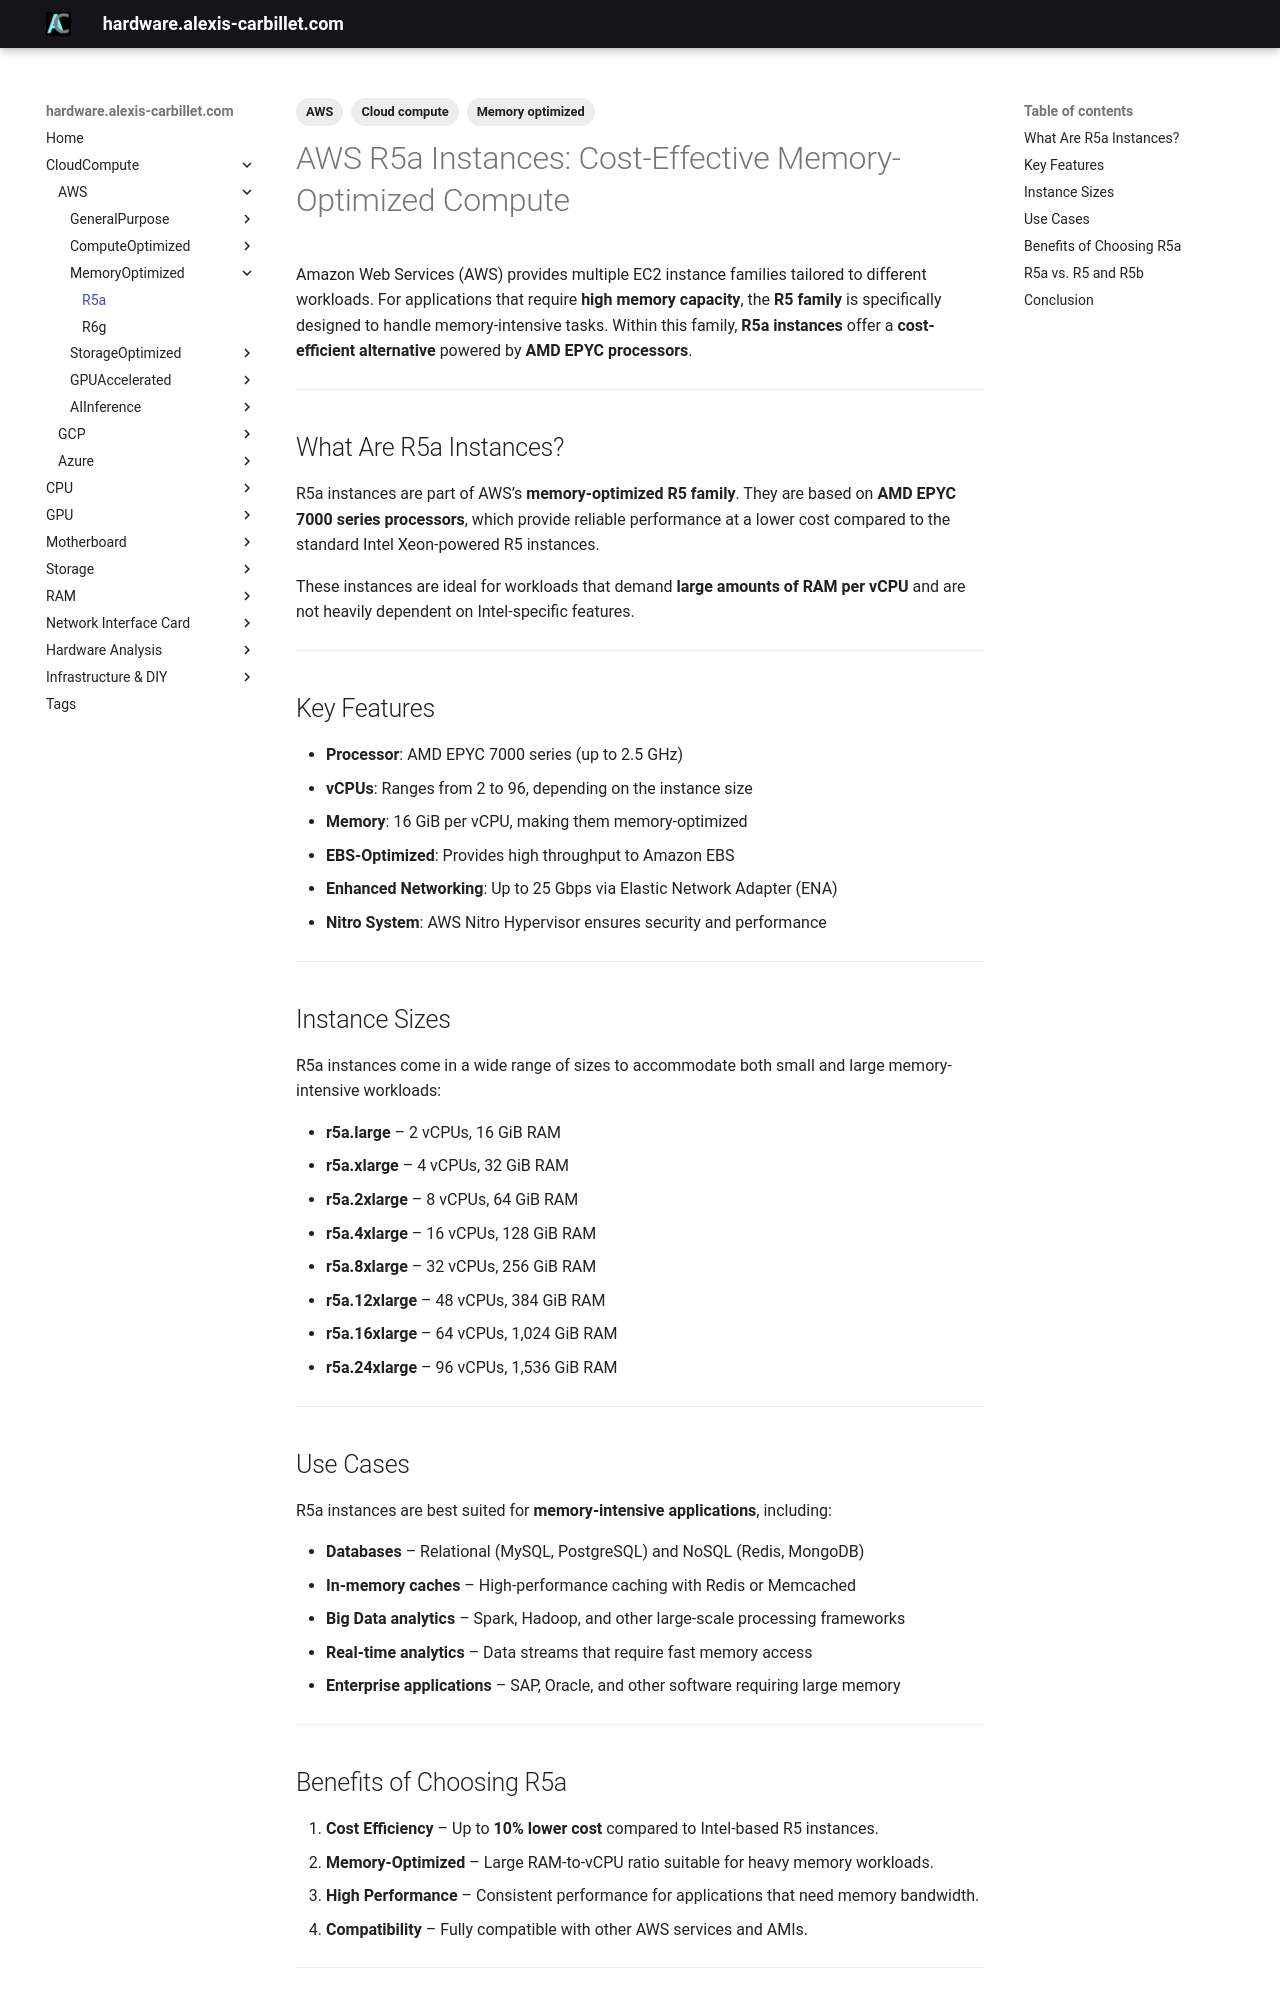

repository: alexiscarbillet/serverhub · page: CloudCompute/AWS/MemoryOptimized/R5a/index.html · generator: mkdocs

---
tags:
  - Cloud compute
  - AWS
  - Memory optimized
---

# AWS R5a Instances: Cost-Effective Memory-Optimized Compute

Amazon Web Services (AWS) provides multiple EC2 instance families tailored to different workloads. For applications that require **high memory capacity**, the **R5 family** is specifically designed to handle memory-intensive tasks. Within this family, **R5a instances** offer a **cost-efficient alternative** powered by **AMD EPYC processors**.

---

## What Are R5a Instances?

R5a instances are part of AWS’s **memory-optimized R5 family**. They are based on **AMD EPYC 7000 series processors**, which provide reliable performance at a lower cost compared to the standard Intel Xeon-powered R5 instances.

These instances are ideal for workloads that demand **large amounts of RAM per vCPU** and are not heavily dependent on Intel-specific features.

---

## Key Features

* **Processor**: AMD EPYC 7000 series (up to 2.5 GHz)
* **vCPUs**: Ranges from 2 to 96, depending on the instance size
* **Memory**: 16 GiB per vCPU, making them memory-optimized
* **EBS-Optimized**: Provides high throughput to Amazon EBS
* **Enhanced Networking**: Up to 25 Gbps via Elastic Network Adapter (ENA)
* **Nitro System**: AWS Nitro Hypervisor ensures security and performance

---

## Instance Sizes

R5a instances come in a wide range of sizes to accommodate both small and large memory-intensive workloads:

* **r5a.large** – 2 vCPUs, 16 GiB RAM
* **r5a.xlarge** – 4 vCPUs, 32 GiB RAM
* **r5a.2xlarge** – 8 vCPUs, 64 GiB RAM
* **r5a.4xlarge** – 16 vCPUs, 128 GiB RAM
* **r5a.8xlarge** – 32 vCPUs, 256 GiB RAM
* **r5a.12xlarge** – 48 vCPUs, 384 GiB RAM
* **r5a.16xlarge** – 64 vCPUs, 1,024 GiB RAM
* **r5a.24xlarge** – 96 vCPUs, 1,536 GiB RAM

---

## Use Cases

R5a instances are best suited for **memory-intensive applications**, including:

* **Databases** – Relational (MySQL, PostgreSQL) and NoSQL (Redis, MongoDB)
* **In-memory caches** – High-performance caching with Redis or Memcached
* **Big Data analytics** – Spark, Hadoop, and other large-scale processing frameworks
* **Real-time analytics** – Data streams that require fast memory access
* **Enterprise applications** – SAP, Oracle, and other software requiring large memory

---

## Benefits of Choosing R5a

1. **Cost Efficiency** – Up to **10% lower cost** compared to Intel-based R5 instances.
2. **Memory-Optimized** – Large RAM-to-vCPU ratio suitable for heavy memory workloads.
3. **High Performance** – Consistent performance for applications that need memory bandwidth.
4. **Compatibility** – Fully compatible with other AWS services and AMIs.

---
